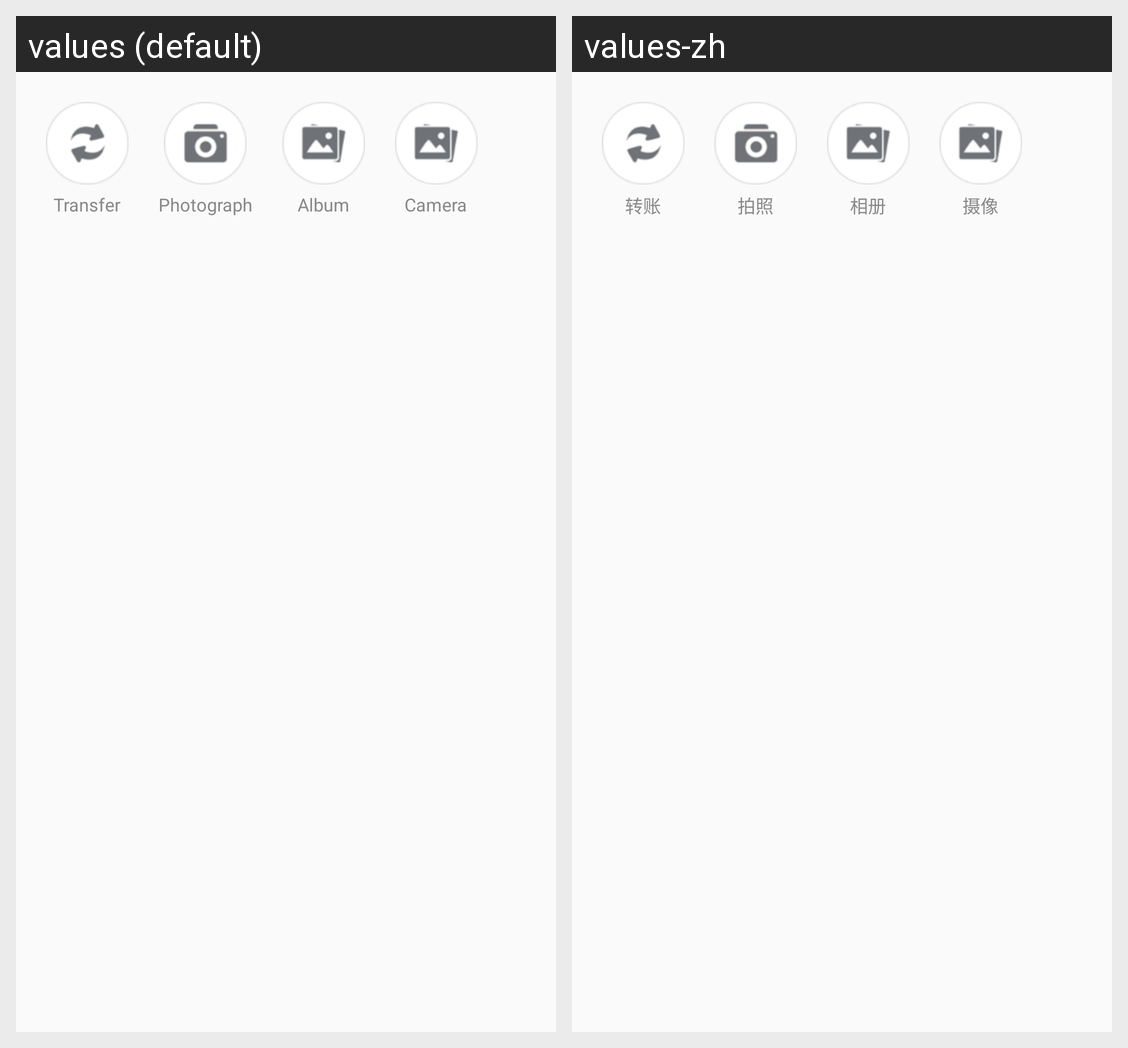

This grid shows one Android layout under two languages. Give, for every string resource on the screen, its name, the default text and each shown locale's text.
Android screen res/layout/func_layout.xml rendered under 2 locales, left to right: values (default), values-zh. Device: Nexus 5 (rendered at 1080×1920; each locale shown at half size, 540×960, under a caption strip naming it); theme Theme.Design.Light.NoActionBar.
Strings drawn on this screen, with the default value and each locale's value (text and hints the layout hard-codes, and strings that could not be matched under every locale, appear in the picture but are not listed):

transfer_text
  values: Transfer
  values-zh: 转账

chat_file_type_1
  values: Photograph
  values-zh: 拍照

chat_file_type_2
  values: Album
  values-zh: 相册

chat_file_type_3
  values: Camera
  values-zh: 摄像
